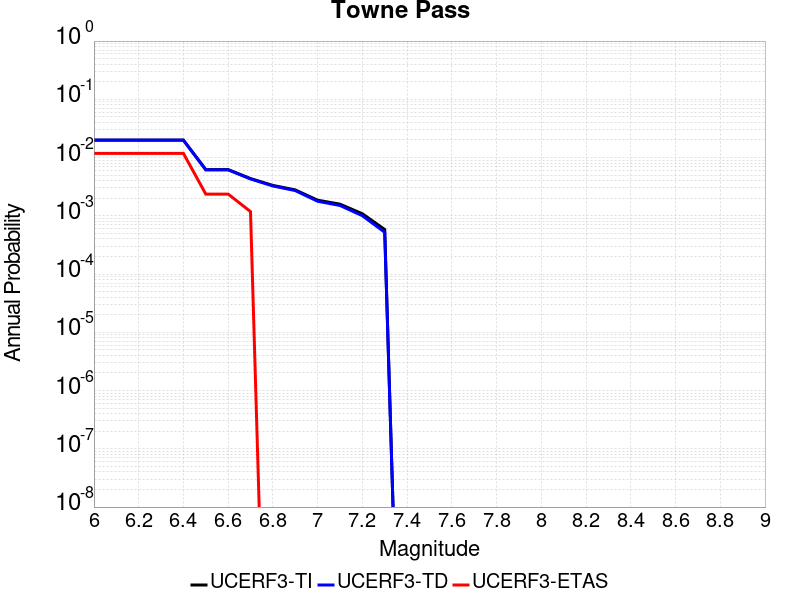

Values plotted in this chart, from the file beside it:
Magnitude, UCERF3-TI Prob, UCERF3-TD Prob, UCERF3-ETAS Prob
6.0, 0.01989, 0.01993, 0.01181
6.1, 0.01989, 0.01993, 0.01181
6.2, 0.01989, 0.01993, 0.01181
6.3, 0.01989, 0.01993, 0.01181
6.4, 0.01989, 0.01993, 0.01181
6.5, 0.006218, 0.006159, 0.002361
6.6, 0.006218, 0.006159, 0.002361
6.7, 0.004361, 0.004294, 0.001181
6.8, 0.003324, 0.003253, 0.0
6.9, 0.002786, 0.002713, 0.0
7.0, 0.001855, 0.001778, 0.0
7.1, 0.001584, 0.001505, 0.0
7.2, 0.001085, 0.001005, 0.0
7.3, 5.8225146E-4, 5.219068E-4, 0.0
